Run: headless pygame with SDL's dummy video driver; simulated clock (each Clock.tick advances the game by its frame time, no real sleeping); random seed 0; keys injected as events and as key.get_pressed() state; no mouse input.
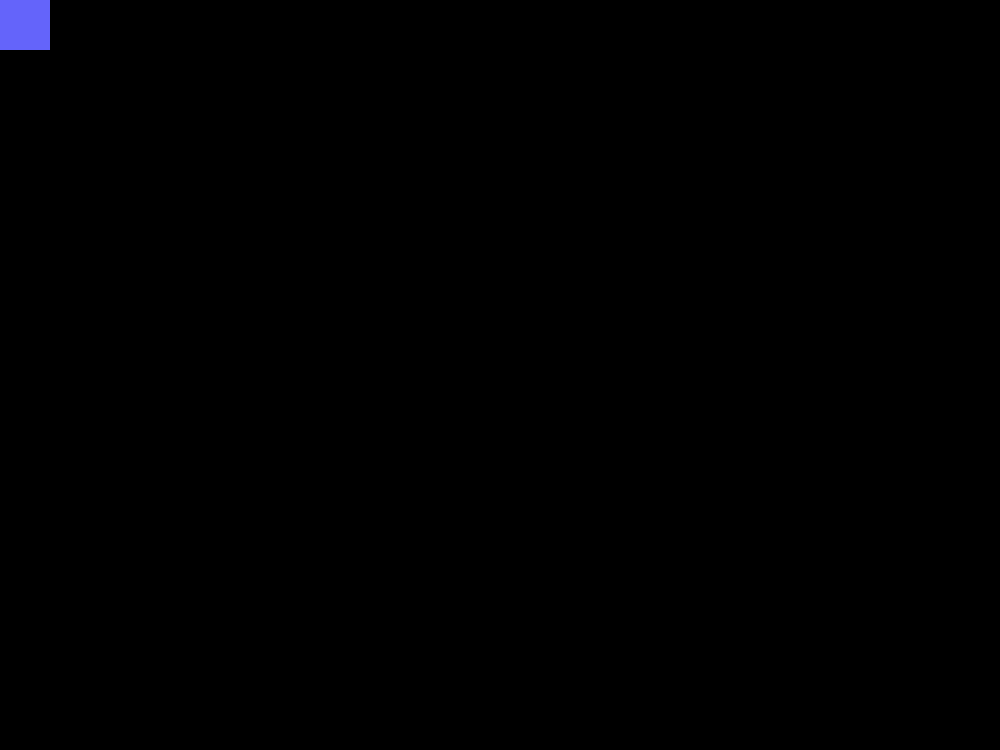
Frame 1 of 4 · flips 1–60 · no input
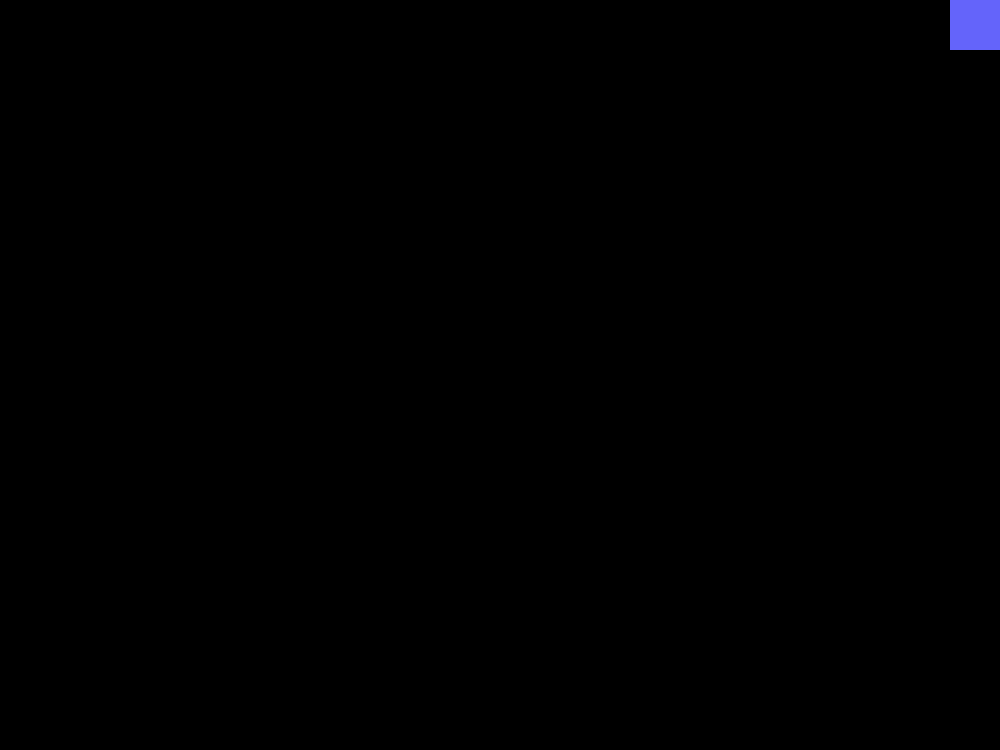
Frame 2 of 4 · flips 61–180 · tapped SPACE, RETURN · held RIGHT (→), D
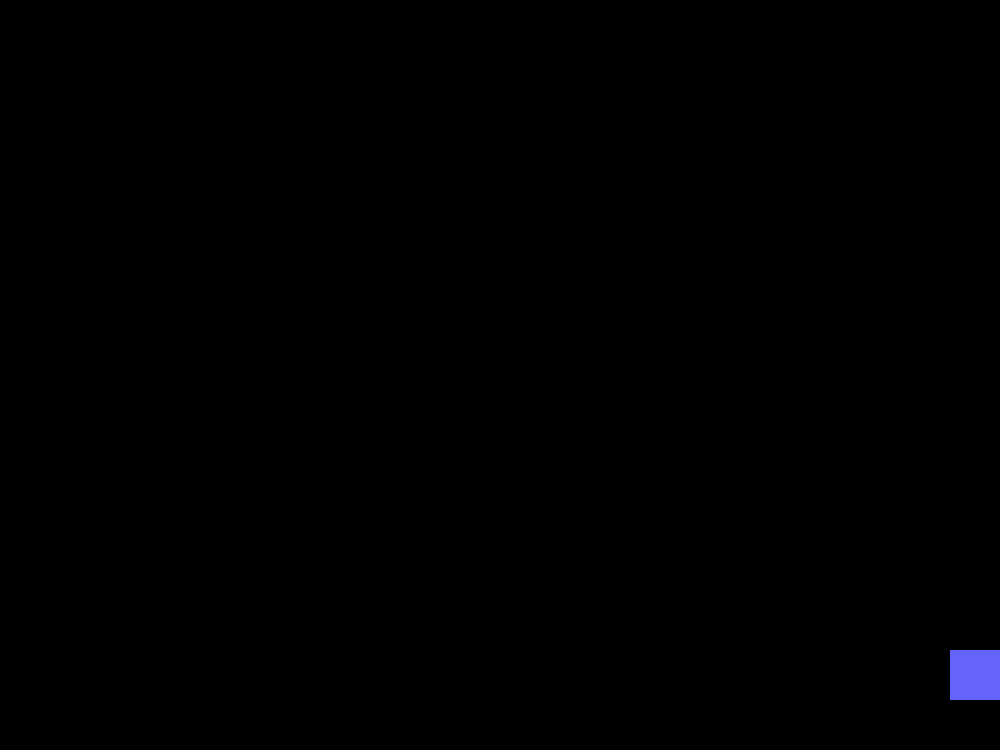
Frame 3 of 4 · flips 181–300 · held DOWN (↓), S
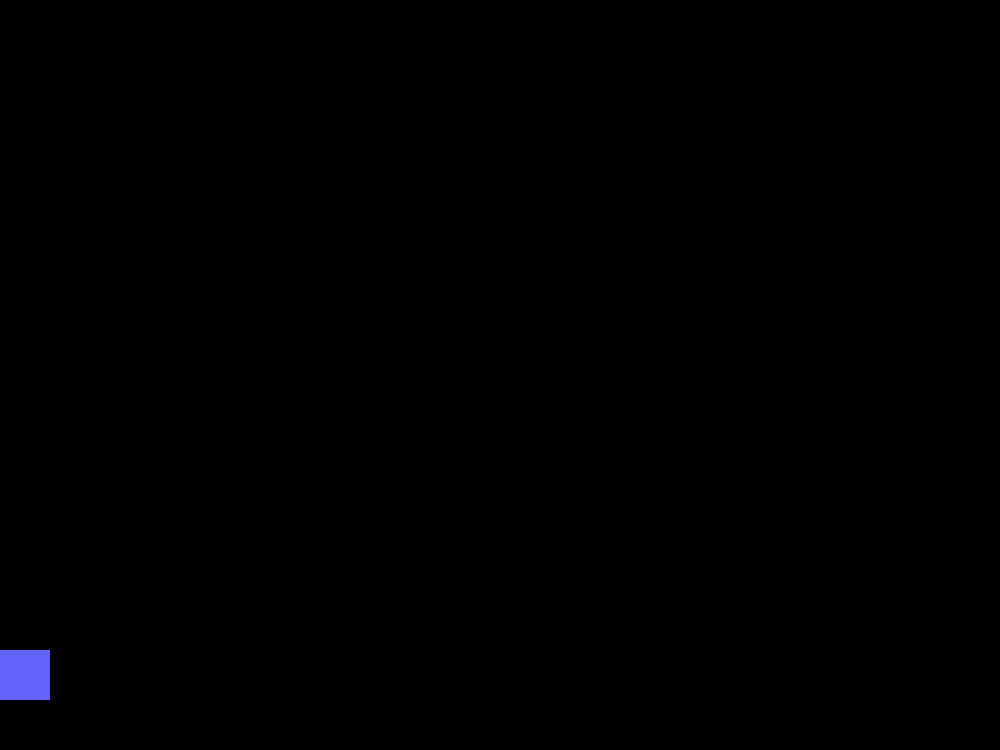
Frame 4 of 4 · flips 301–420 · held LEFT (←), A, UP (↑), W

The pygame program that drew these frames:

import pygame
import random
import time
from pygame.locals import (
    K_DOWN,
    K_RIGHT,
    K_LEFT,
    K_ESCAPE,
    K_SPACE,
    KEYDOWN,
    QUIT,
)

class Player(pygame.sprite.Sprite):
    def __init__(self):
        super(Player, self).__init__()
        self.surf = pygame.Surface((50,50))
        self.surf.fill((100,100,250))
        self.rect = self.surf.get_rect()
        #Player Controls
    def update(self, pressed_keys):
        if pressed_keys[K_RIGHT]:
            self.rect.move_ip(8, 0)
        if pressed_keys[K_LEFT]:
            self.rect.move_ip(-8, 0)
        if pressed_keys[K_DOWN]:
            self.rect.move_ip(0, 15)
        #Collision with walls
        if self.rect.left < 0:
            self.rect.left = 0
        if self.rect.right > 1000:
            self.rect.right = 1000
        if self.rect.top <= 0:
            self.rect.top = 0
        if self.rect.bottom >= 700:
            self.rect.bottom = 700
#Enemy sprite
class Enemy(pygame.sprite.Sprite):
    def __init__(self):
        super(Enemy, self).__init__()
        self.surf = pygame.Surface((20,10))
        self.surf.fill((255,100,100))
        self.rect = self.surf.get_rect(
            center=(
                random.randint(1000, 1000),
                random.randint(300, 300),
            )
        )
    #Enemy Movement
    def update(self):
        self.rect.move_ip(-2, 0)
        if self.rect.left < 0:
            self.rect.left = 0
            self.rect.move_ip(0, 2)
        if self.rect.bottom >= 350:
            self.rect.move_ip(4, 0)
        if self.rect.right > 1000:
            self.rect.right = 1000
            self.rect.move_ip(0, 2)
        if self.rect.bottom >= 400:
            self.rect.move_ip(-4, 0)
            #loop basically.
        if self.rect.left < 0:
            self.rect.left = 0
            self.rect.move_ip(0, 2)
        if self.rect.bottom >= 450:
            self.rect.move_ip(4, 0)
        if self.rect.right > 1000:
            self.rect.right = 1000
            self.rect.move_ip(0, 2)
        if self.rect.bottom >= 500:
            self.rect.move_ip(-4, 0)
                
                
                


pygame.init()
#Screen size
screen = pygame.display.set_mode([1000,750])

ADDENEMY = pygame.USEREVENT + 1
pygame.time.set_timer(ADDENEMY, 500)

player = Player()

enemies = pygame.sprite.Group()
all_sprites = pygame.sprite.Group()
all_sprites.add(player)

clock = pygame.time.Clock()

running = True

while running:
    for event in pygame.event.get():
        if event.type == KEYDOWN:
            if event.key == K_ESCAPE:
                running = False

        elif event.type == QUIT:
            running = False
        #Spawns Infinetely.
        elif event.type == ADDENEMY:
            new_enemy = Enemy()
            enemies.add(new_enemy)
            all_sprites.add(new_enemy)



    pressed_keys = pygame.key.get_pressed()

    player.update(pressed_keys)

    enemies.update()
    #Screen color
    screen.fill((0, 0, 0))

    for entity in all_sprites:
        screen.blit(entity.surf, entity.rect)
    #Collision with enenmies
    if pygame.sprite.spritecollideany(player,enemies):
        player.kill()
        running = False

    screen.blit(player.surf, player.rect)

    pygame.display.flip()

    clock.tick(60)

pygame.quit()
